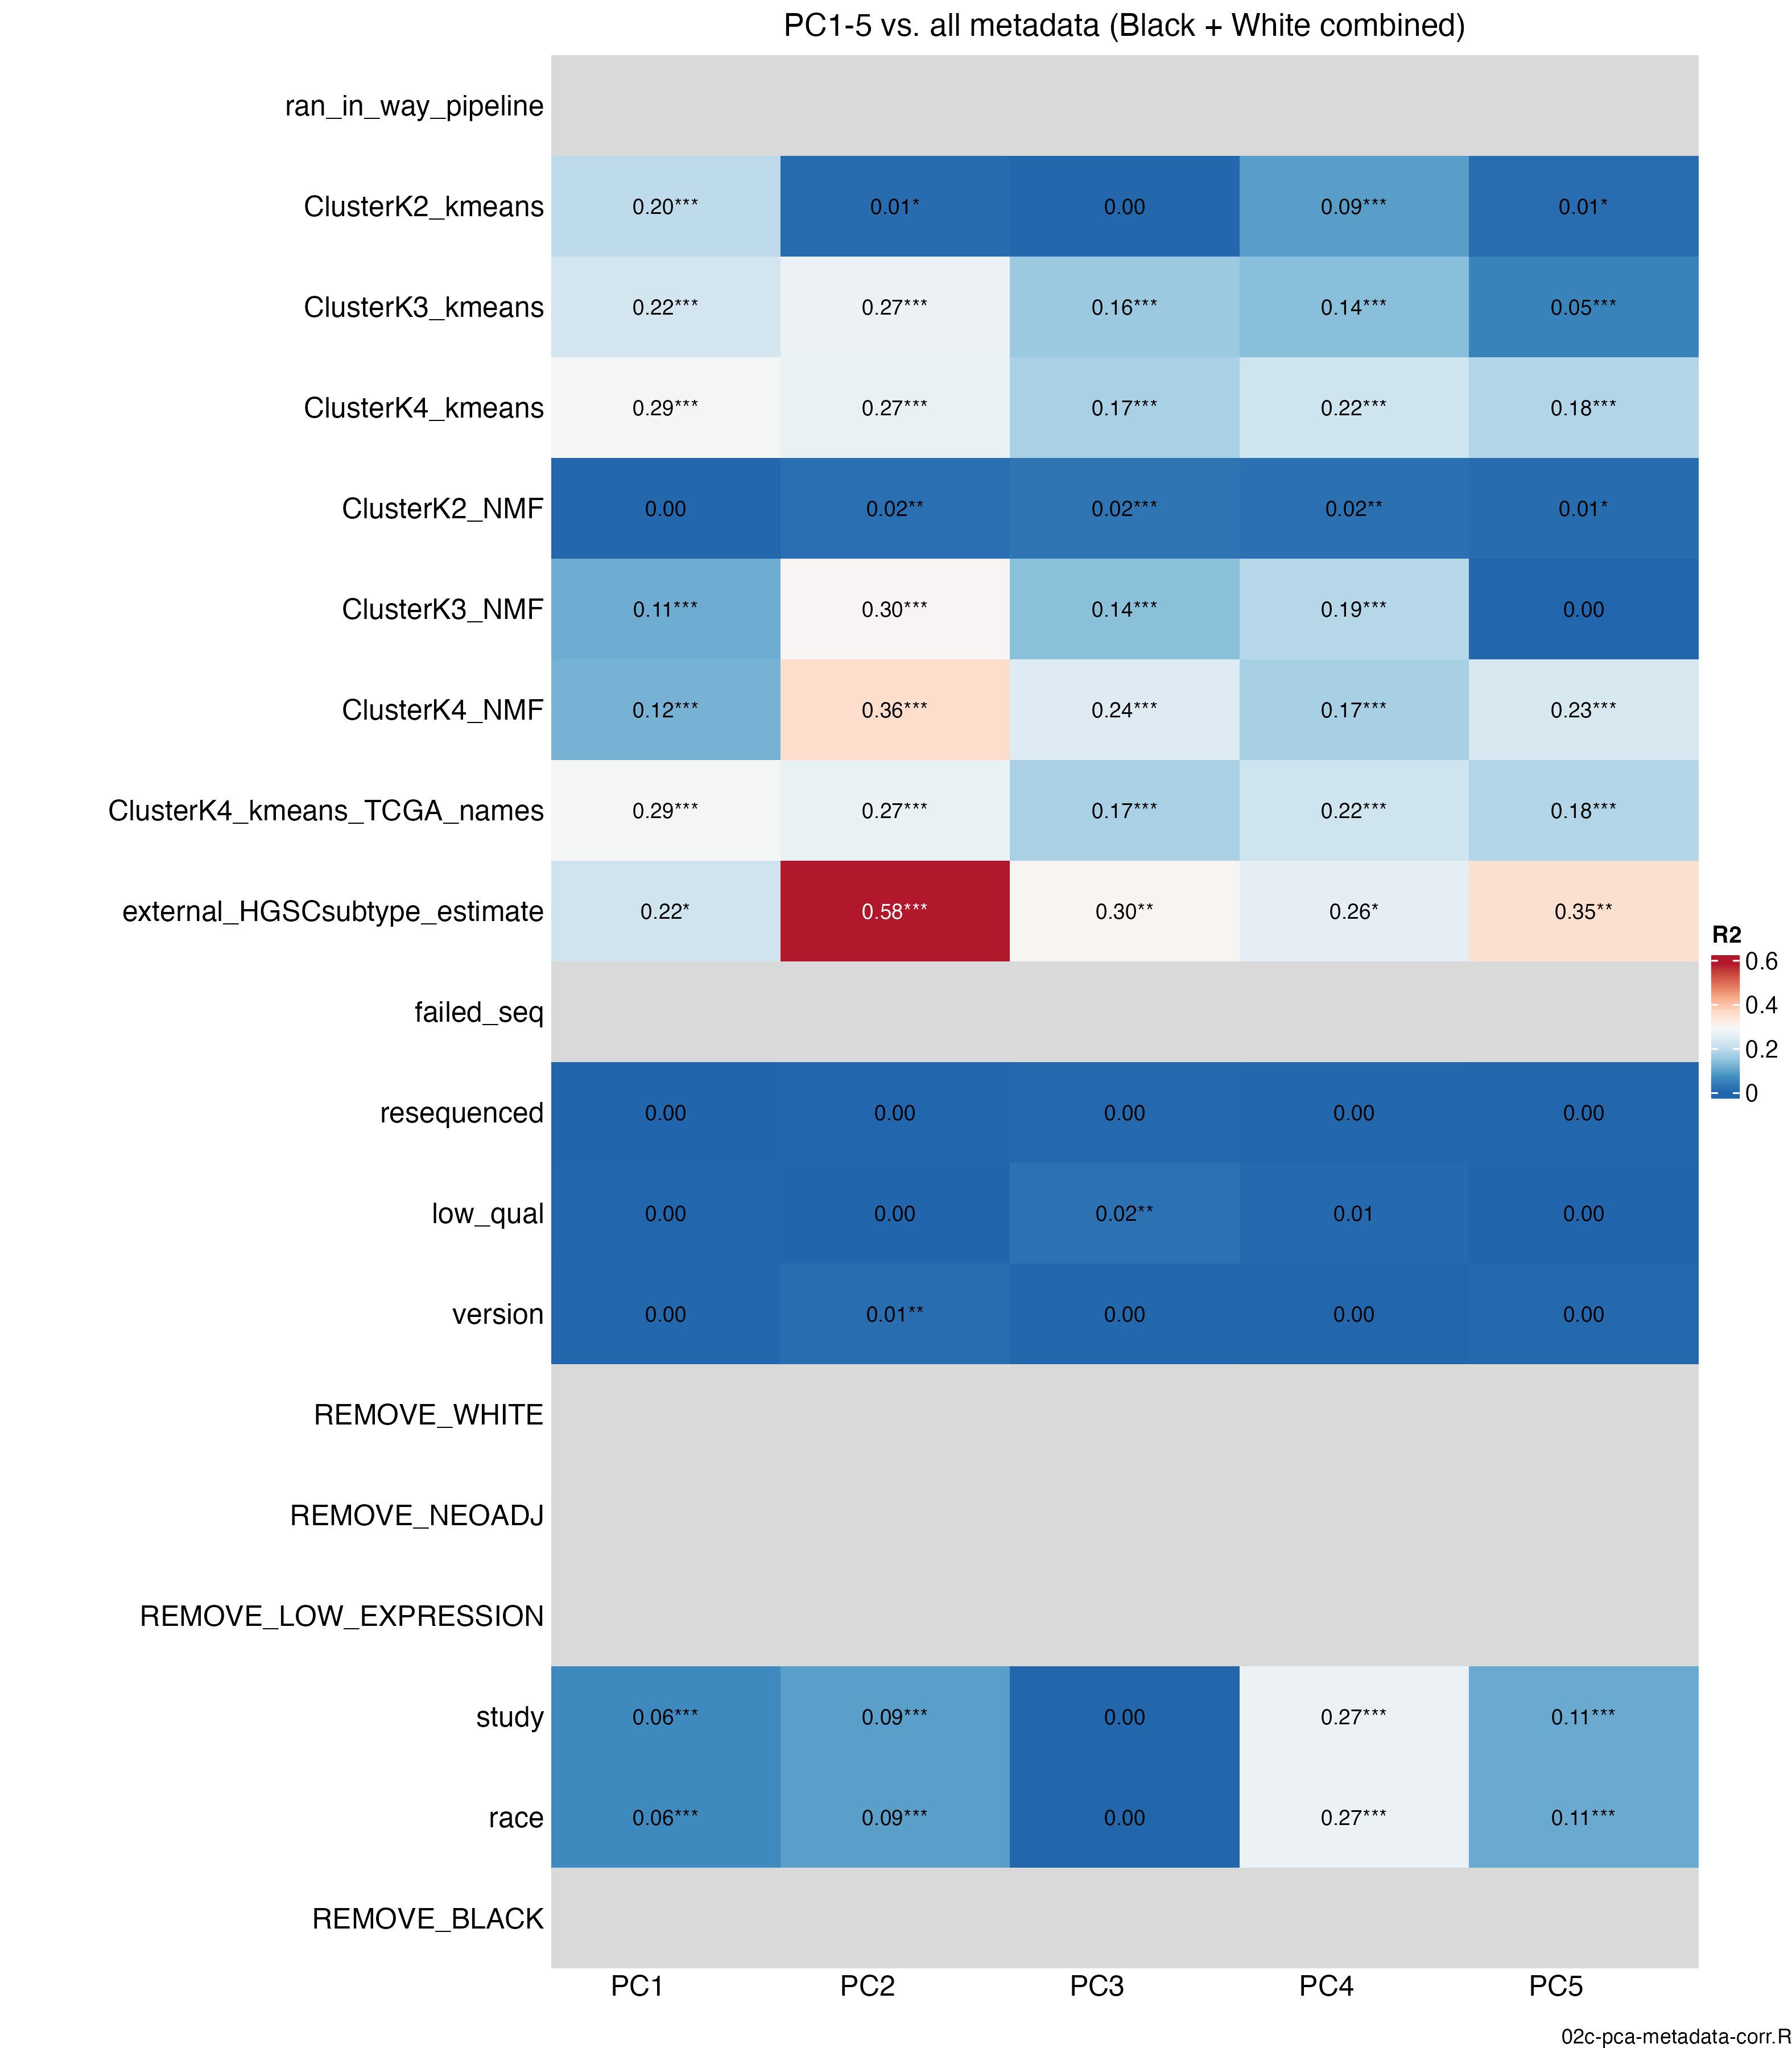

Source data for this figure (header and first rows):
covariate, PC, r2, p, n
ran_in_way_pipeline, PC1, NA, NA, 571
ClusterK2_kmeans, PC1, 0.1962, 7.6610555666776e-29, 571
ClusterK3_kmeans, PC1, 0.2231, 7.20610487901516e-32, 571
ClusterK4_kmeans, PC1, 0.2857, 3.8308487875723e-41, 571
ClusterK2_NMF, PC1, 0.002616, 0.2223, 571
ClusterK3_NMF, PC1, 0.1095, 4.95634612115377e-15, 571
ClusterK4_NMF, PC1, 0.1183, 2.08097394892859e-15, 571
ClusterK4_kmeans_TCGA_names, PC1, 0.2857, 3.83084878757219e-41, 571
external_HGSCsubtype_estimate, PC1, 0.2158, 0.0311, 40
failed_seq, PC1, NA, NA, 571
resequenced, PC1, 0.0007264, 0.5204, 571
low_qual, PC1, 0.001986, 0.2878, 571
version, PC1, 0.003385, 0.165, 571
REMOVE_WHITE, PC1, NA, NA, 571
REMOVE_NEOADJ, PC1, NA, NA, 571
REMOVE_LOW_EXPRESSION, PC1, NA, NA, 571
study, PC1, 0.05923, 3.82438303705857e-09, 571
race, PC1, 0.05923, 3.82438303705857e-09, 571
REMOVE_BLACK, PC1, NA, NA, 571
ran_in_way_pipeline, PC2, NA, NA, 571
ClusterK2_kmeans, PC2, 0.009661, 0.01881, 571
ClusterK3_kmeans, PC2, 0.2678, 3.63003602691489e-39, 571
ClusterK4_kmeans, PC2, 0.2655, 9.86135617274372e-38, 571
ClusterK2_NMF, PC2, 0.01539, 0.002988, 571
ClusterK3_NMF, PC2, 0.2978, 2.4614096722738e-44, 571
ClusterK4_NMF, PC2, 0.3569, 5.04914297313865e-54, 571
ClusterK4_kmeans_TCGA_names, PC2, 0.2655, 9.86135617273601e-38, 571
external_HGSCsubtype_estimate, PC2, 0.5826, 5.60723099948904e-07, 40
failed_seq, PC2, NA, NA, 571
resequenced, PC2, 0.002101, 0.2742, 571
low_qual, PC2, 2.31719074839637e-05, 0.9086, 571
version, PC2, 0.01203, 0.008723, 571
REMOVE_WHITE, PC2, NA, NA, 571
REMOVE_NEOADJ, PC2, NA, NA, 571
REMOVE_LOW_EXPRESSION, PC2, NA, NA, 571
study, PC2, 0.09128, 1.62179140284295e-13, 571
race, PC2, 0.09128, 1.62179140284295e-13, 571
REMOVE_BLACK, PC2, NA, NA, 571
ran_in_way_pipeline, PC3, NA, NA, 571
ClusterK2_kmeans, PC3, 0.00342, 0.1628, 571
ClusterK3_kmeans, PC3, 0.1551, 1.65052205609121e-21, 571
ClusterK4_kmeans, PC3, 0.172, 4.6304115785148e-23, 571
ClusterK2_NMF, PC3, 0.02481, 0.0001574, 571
ClusterK3_NMF, PC3, 0.1389, 3.63522136687488e-19, 571
ClusterK4_NMF, PC3, 0.2429, 5.09483898095702e-34, 571
ClusterK4_kmeans_TCGA_names, PC3, 0.172, 4.63041157851345e-23, 571
external_HGSCsubtype_estimate, PC3, 0.2994, 0.004677, 40
failed_seq, PC3, NA, NA, 571
resequenced, PC3, 0.004942, 0.0933, 571
low_qual, PC3, 0.01873, 0.001044, 571
version, PC3, 0.00323, 0.1751, 571
REMOVE_WHITE, PC3, NA, NA, 571
REMOVE_NEOADJ, PC3, NA, NA, 571
REMOVE_LOW_EXPRESSION, PC3, NA, NA, 571
study, PC3, 0.001515, 0.3532, 571
race, PC3, 0.001515, 0.3532, 571
REMOVE_BLACK, PC3, NA, NA, 571
ran_in_way_pipeline, PC4, NA, NA, 571
ClusterK2_kmeans, PC4, 0.08949, 2.86390687704597e-13, 571
ClusterK3_kmeans, PC4, 0.1374, 5.81355692033774e-19, 571
... 35 more rows
